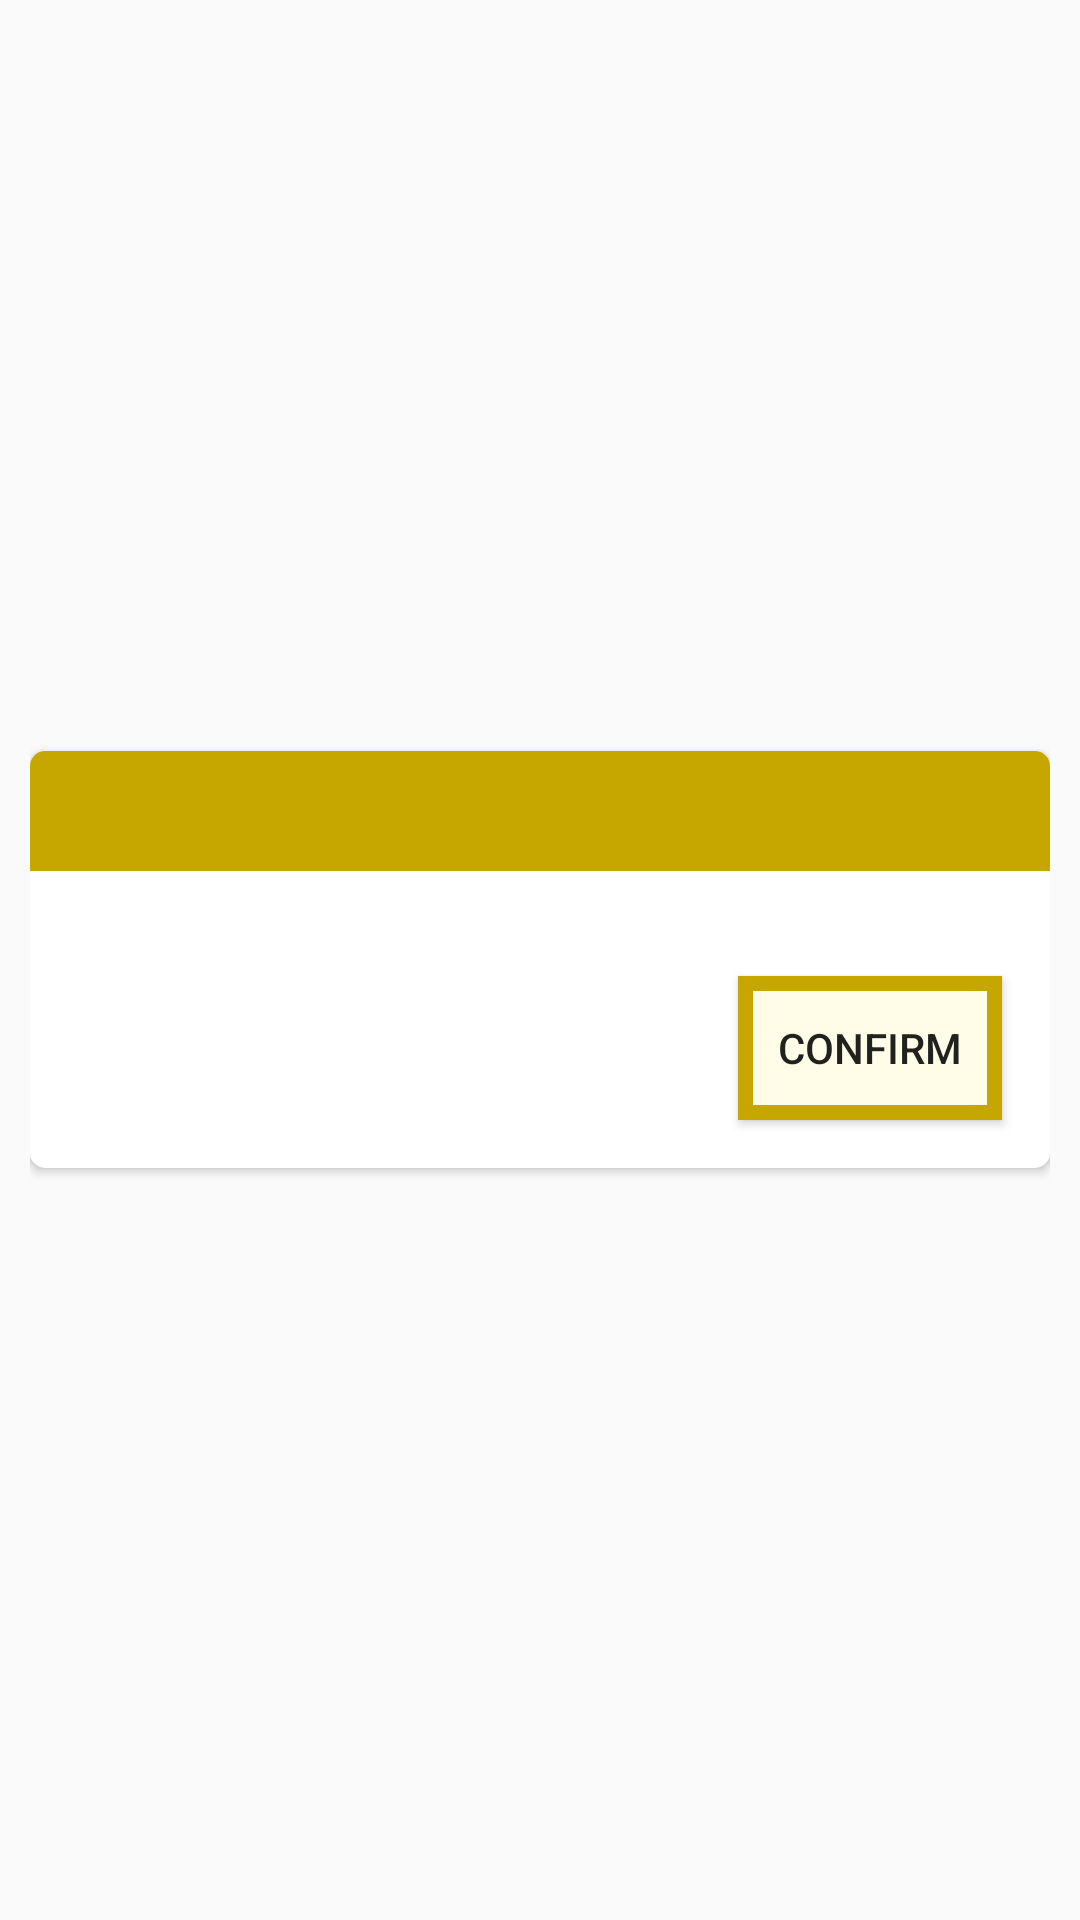

Write the Android layout XML for this screen, with the resource values it uses.
<!-- AndroidManifest.xml: application theme AppTheme2 -->
<!-- res/layout/activity_confirmation_popup.xml -->
<?xml version="1.0" encoding="utf-8"?>
<LinearLayout xmlns:android="http://schemas.android.com/apk/res/android"
    xmlns:app="http://schemas.android.com/apk/res-auto"
    xmlns:tools="http://schemas.android.com/tools"
    android:layout_width="wrap_content"
    android:layout_height="wrap_content"
    android:paddingLeft="10dp"
    android:paddingRight="10dp"
    android:gravity="center"
    tools:context=".ConfirmationPopup">

    <androidx.cardview.widget.CardView
        android:layout_width="match_parent"
        android:layout_height="wrap_content"
        app:cardCornerRadius="5dp">

        <LinearLayout
            android:layout_width="match_parent"
            android:layout_height="wrap_content"
            android:orientation="vertical">

            <View
                android:layout_width="match_parent"
                android:layout_height="40dp"
                android:background="@color/colorPrimaryDark"/>

            <TextView
                android:layout_width="wrap_content"
                android:layout_height="wrap_content"
                android:id="@+id/popup_food_name"
                tools:text="@string/slogan"
                android:layout_gravity="center"/>

            <Button
                android:layout_width="wrap_content"
                android:layout_height="match_parent"
                android:background="@drawable/rectangle"
                android:id="@+id/confirm_popup_btn"
                android:text="Confirm"
                android:layout_gravity="right"
                android:layout_margin="@dimen/layoutMargin"/>


        </LinearLayout>

    </androidx.cardview.widget.CardView>


</LinearLayout>
<!-- resources referenced by this layout -->
<resources>
  <color name="colorPrimaryDark">#c6a700</color>
  <dimen name="layoutMargin">16dp</dimen>
  <!-- drawable rectangle (drawable) -->
  <?xml version="1.0" encoding="utf-8"?>
  <shape android:shape="rectangle" xmlns:android="http://schemas.android.com/apk/res/android">
  
      <solid
          android:color="@color/bodyColour"/>
      <stroke
          android:color="@color/colorPrimaryDark"
          android:width="5dp"/>
  </shape>
  <string name="slogan">More | Quality | Cheap</string>
  <style name="AppTheme2" parent="Theme.AppCompat.Light.NoActionBar">
          
          <item name="colorPrimary">@color/colorPrimary</item>
          <item name="colorPrimaryDark">@color/colorPrimaryDark</item>
          <item name="colorAccent">@color/colorAccent</item>
      </style>
  <color name="bodyColour">#fffde7</color>
  <color name="colorPrimary">#fdd835</color>
  <color name="colorAccent">#ffff6b</color>
</resources>
